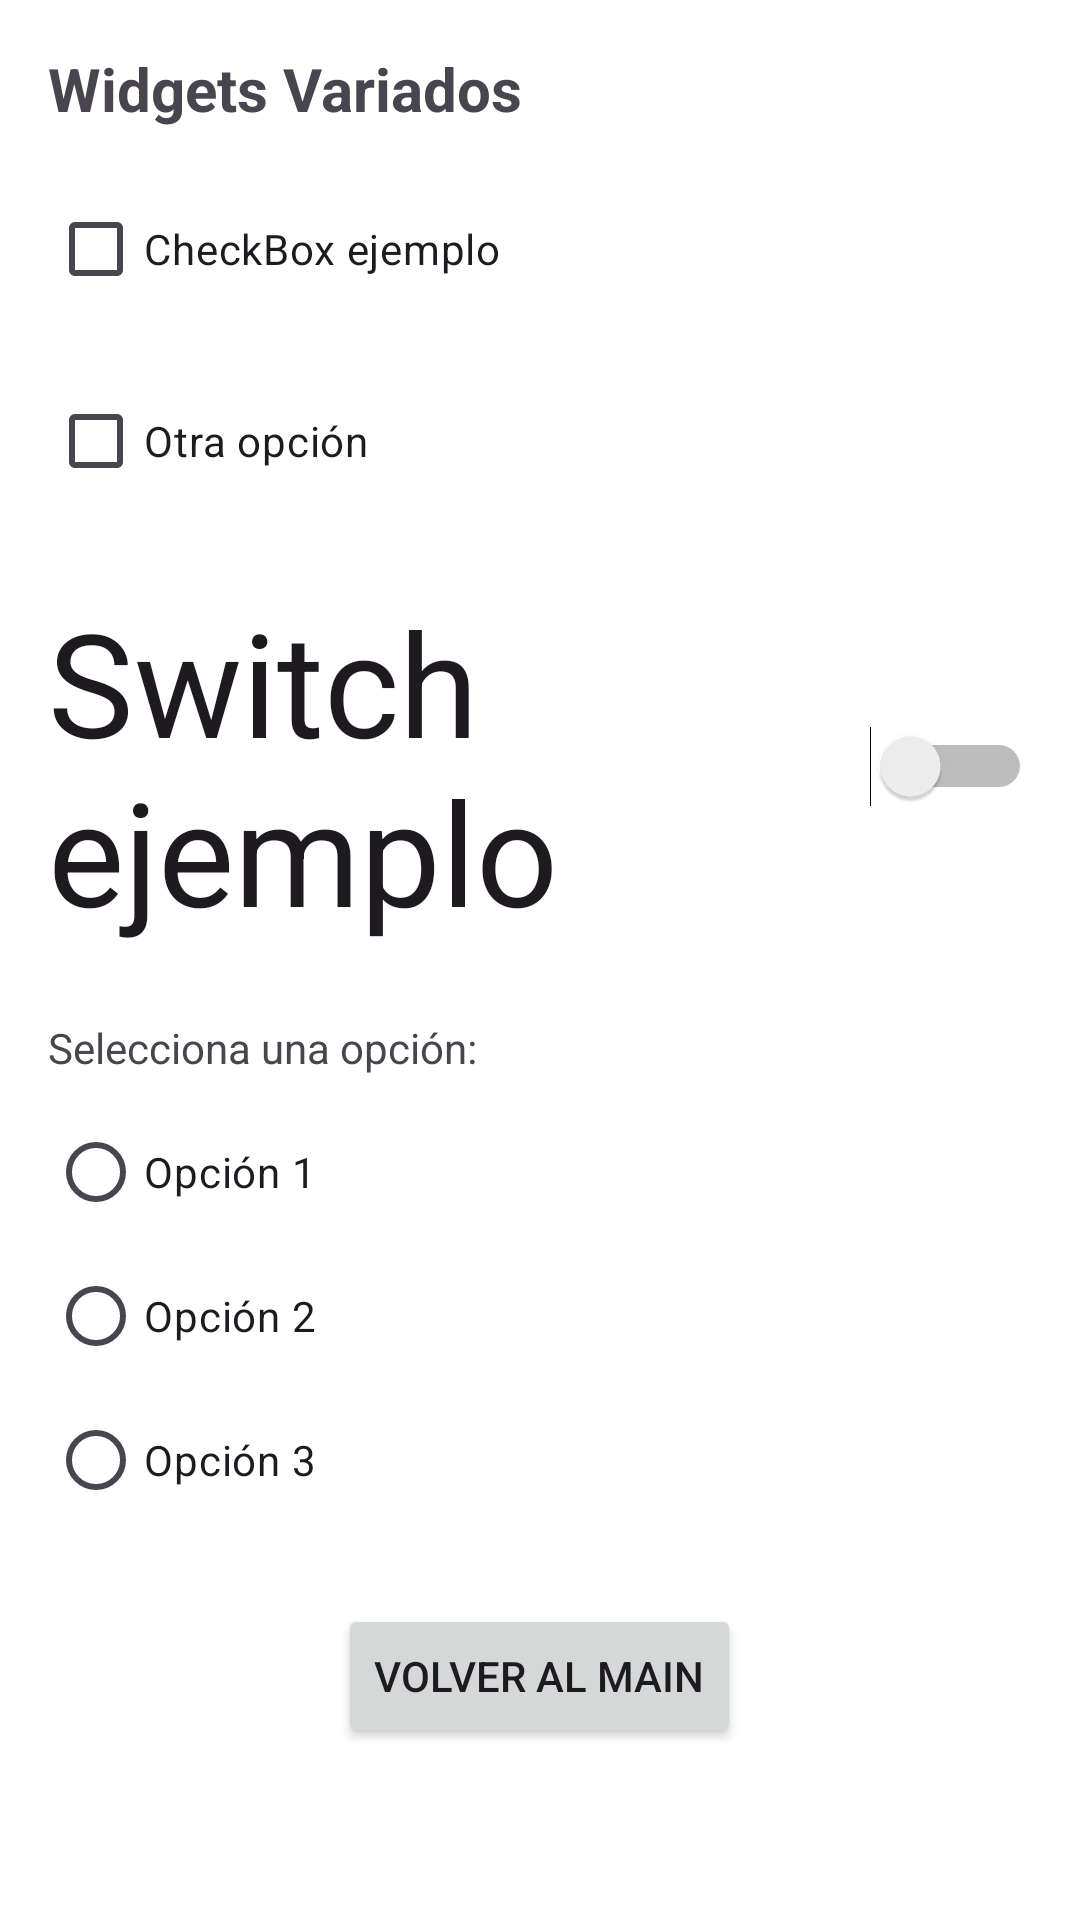

Layout XML and referenced resources for this Android screen:
<!-- AndroidManifest.xml: application theme AppTheme -->
<!-- res/layout/activity_widgets2.xml -->
<?xml version="1.0" encoding="utf-8"?>
<LinearLayout xmlns:android="http://schemas.android.com/apk/res/android"
    android:layout_width="match_parent"
    android:layout_height="match_parent"
    android:background="#FFFFFF"
    android:orientation="vertical"
    android:padding="16dp">

    <TextView
        android:layout_width="match_parent"
        android:layout_height="wrap_content"
        android:layout_marginBottom="16dp"
        android:text="Widgets Variados"
        android:textSize="20sp"
        android:textStyle="bold" />

    <CheckBox
        android:id="@+id/checkBox"
        android:layout_width="match_parent"
        android:layout_height="wrap_content"
        android:layout_marginBottom="16dp"
        android:text="CheckBox ejemplo" />

    <CheckBox
        android:layout_width="match_parent"
        android:layout_height="wrap_content"
        android:layout_marginBottom="24dp"
        android:text="Otra opción" />

    <Switch
        android:id="@+id/switchWidget"
        android:layout_width="match_parent"
        android:layout_height="wrap_content"
        android:layout_marginBottom="24dp"
        android:text="Switch ejemplo"
        android:textSize="48sp" />

    <TextView
        android:layout_width="match_parent"
        android:layout_height="wrap_content"
        android:layout_marginBottom="8dp"
        android:text="Selecciona una opción:" />

    <RadioGroup
        android:id="@+id/radioGroup"
        android:layout_width="match_parent"
        android:layout_height="wrap_content"
        android:layout_marginBottom="24dp">

        <RadioButton
            android:layout_width="match_parent"
            android:layout_height="wrap_content"
            android:text="Opción 1" />

        <RadioButton
            android:layout_width="match_parent"
            android:layout_height="wrap_content"
            android:text="Opción 2" />

        <RadioButton
            android:layout_width="match_parent"
            android:layout_height="wrap_content"
            android:text="Opción 3" />

    </RadioGroup>

    <Button
        android:id="@+id/btnBack"
        android:layout_width="wrap_content"
        android:layout_height="wrap_content"
        android:layout_gravity="center"
        android:text="Volver al Main" />

</LinearLayout>
<!-- resources referenced by this layout -->
<resources>
  <style name="AppTheme" parent="Theme.Material3.DayNight.NoActionBar">
          
          
      </style>
</resources>
